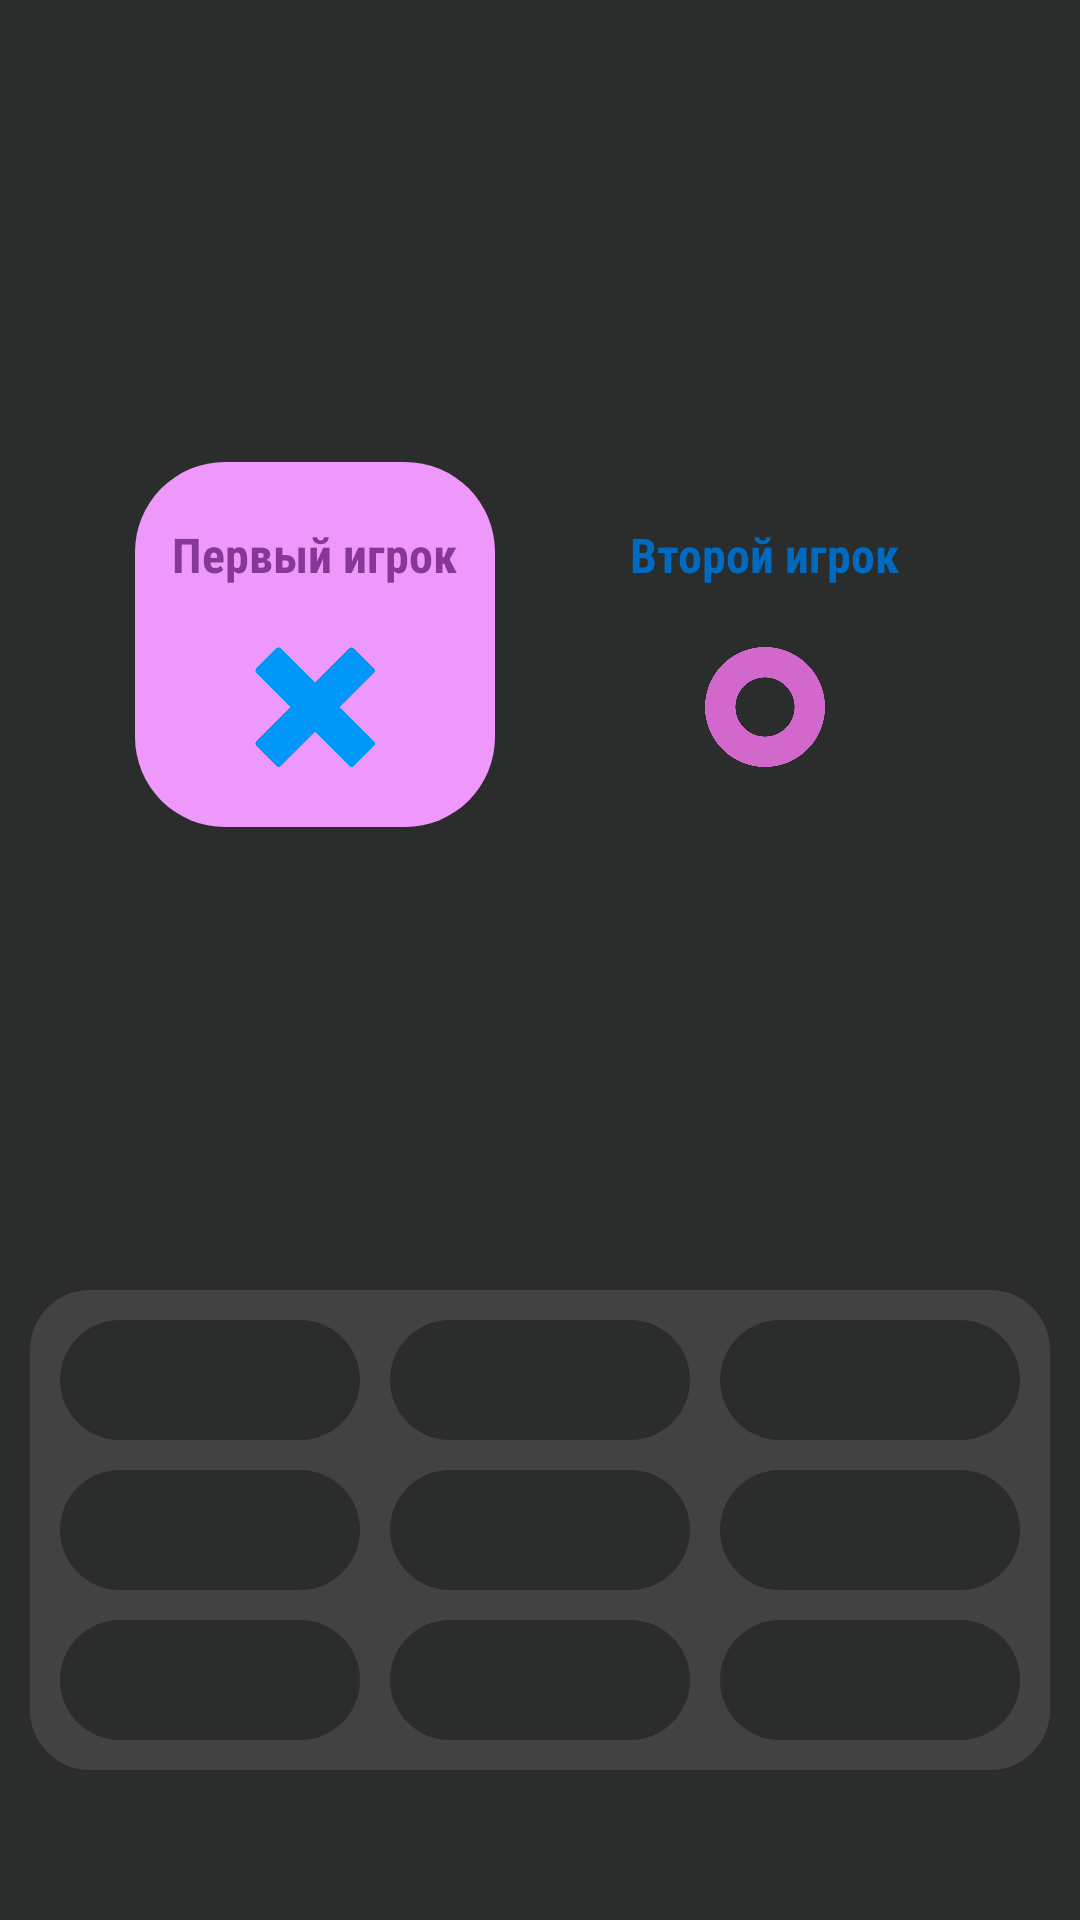

Write the Android layout XML for this screen, with the resource values it uses.
<!-- AndroidManifest.xml: application theme Theme.NØliki -->
<!-- res/layout/activity_main.xml -->
<?xml version="1.0" encoding="utf-8"?>
<RelativeLayout xmlns:android="http://schemas.android.com/apk/res/android"
    xmlns:app="http://schemas.android.com/apk/res-auto"
    xmlns:tools="http://schemas.android.com/tools"
    android:layout_width="match_parent"
    android:layout_height="match_parent"
    android:background="@drawable/background"
    tools:context=".MainActivity">

    <LinearLayout
        android:layout_width="match_parent"
        android:layout_height="match_parent"
        android:layout_above="@+id/gameConteiner"
        android:gravity="center"
        android:orientation="horizontal">

        <LinearLayout
            android:id="@+id/player1Layout"
            android:layout_width="120dp"
            android:layout_height="wrap_content"
            android:background="@drawable/round_back_purple"
            android:orientation="vertical">

            <TextView
                android:id="@+id/playerName1TextView"
                android:layout_width="wrap_content"
                android:layout_height="wrap_content"
                android:layout_gravity="center"
                android:layout_marginTop="20dp"
                android:fontFamily="sans-serif-condensed"
                android:text="@string/player_one"
                android:textColor="@color/purple"
                android:textSize="16sp"
                android:textStyle="bold"
                android:paddingStart="8dp"
                android:paddingEnd="8dp"/>

            <ImageView
                android:layout_width="40dp"
                android:layout_height="40dp"
                android:layout_gravity="center"
                android:layout_marginTop="20dp"
                android:layout_marginBottom="20dp"
                android:src="@drawable/krestic" />
        </LinearLayout>

        <LinearLayout
            android:id="@+id/player2Layout"
            android:layout_width="120dp"
            android:layout_height="wrap_content"
            android:layout_marginStart="30dp"
            android:background="@drawable/round_back_blue"
            android:orientation="vertical">

            <TextView
                android:id="@+id/playerName2TextView"
                android:layout_width="wrap_content"
                android:layout_height="wrap_content"
                android:layout_gravity="center"
                android:layout_marginTop="20dp"
                android:fontFamily="sans-serif-condensed"
                android:text="@string/player_two"
                android:textColor="@color/blue"
                android:textSize="16sp"
                android:textStyle="bold"
                android:paddingStart="8dp"
                android:paddingEnd="8dp"/>

            <ImageView
                android:layout_width="40dp"
                android:layout_height="40dp"
                android:layout_gravity="center"
                android:layout_marginTop="20dp"
                android:layout_marginBottom="20dp"
                android:src="@drawable/nolik" />
        </LinearLayout>

    </LinearLayout>

    <LinearLayout
        android:id="@+id/gameConteiner"
        android:layout_width="match_parent"
        android:layout_height="wrap_content"
        android:layout_alignParentBottom="true"
        android:layout_marginStart="10dp"
        android:layout_marginEnd="10dp"
        android:layout_marginBottom="50dp"
        android:background="@drawable/round_back_light_grey"
        android:orientation="vertical">

        <LinearLayout
            android:layout_width="match_parent"
            android:layout_height="wrap_content"
            android:orientation="horizontal"
            android:weightSum="3">

            <ImageView
                android:id="@+id/image1"
                android:layout_width="0dp"
                android:layout_height="wrap_content"
                android:layout_marginStart="10dp"
                android:layout_marginTop="10dp"
                android:layout_marginEnd="5dp"
                android:layout_weight="1"
                android:adjustViewBounds="true"
                android:background="@drawable/round_back_dark_grey"
                android:padding="20dp"
                android:src="@drawable/transparent" />

            <ImageView
                android:id="@+id/image2"
                android:layout_width="0dp"
                android:layout_height="wrap_content"
                android:layout_marginStart="5dp"
                android:layout_marginTop="10dp"
                android:layout_marginEnd="5dp"
                android:layout_weight="1"
                android:adjustViewBounds="true"
                android:background="@drawable/round_back_dark_grey"
                android:padding="20dp"
                android:src="@drawable/transparent" />

            <ImageView
                android:id="@+id/image3"
                android:layout_width="0dp"
                android:layout_height="wrap_content"
                android:layout_marginStart="5dp"
                android:layout_marginTop="10dp"
                android:layout_marginEnd="10dp"
                android:layout_weight="1"
                android:adjustViewBounds="true"
                android:background="@drawable/round_back_dark_grey"
                android:padding="20dp"
                android:src="@drawable/transparent" />

        </LinearLayout>

        <LinearLayout
            android:layout_width="match_parent"
            android:layout_height="wrap_content"
            android:orientation="horizontal"
            android:weightSum="3">

            <ImageView
                android:id="@+id/image4"
                android:layout_width="0dp"
                android:layout_height="wrap_content"
                android:layout_marginStart="10dp"
                android:layout_marginTop="10dp"
                android:layout_marginEnd="5dp"
                android:layout_weight="1"
                android:adjustViewBounds="true"
                android:background="@drawable/round_back_dark_grey"
                android:padding="20dp"
                android:src="@drawable/transparent" />

            <ImageView
                android:id="@+id/image5"
                android:layout_width="0dp"
                android:layout_height="wrap_content"
                android:layout_marginStart="5dp"
                android:layout_marginTop="10dp"
                android:layout_marginEnd="5dp"
                android:layout_weight="1"
                android:adjustViewBounds="true"
                android:background="@drawable/round_back_dark_grey"
                android:padding="20dp"
                android:src="@drawable/transparent" />

            <ImageView
                android:id="@+id/image6"
                android:layout_width="0dp"
                android:layout_height="wrap_content"
                android:layout_marginStart="5dp"
                android:layout_marginTop="10dp"
                android:layout_marginEnd="10dp"
                android:layout_weight="1"
                android:adjustViewBounds="true"
                android:background="@drawable/round_back_dark_grey"
                android:padding="20dp"
                android:src="@drawable/transparent" />

        </LinearLayout>

        <LinearLayout
            android:layout_width="match_parent"
            android:layout_height="wrap_content"
            android:layout_marginBottom="10dp"
            android:orientation="horizontal"
            android:weightSum="3">

            <ImageView
                android:id="@+id/image7"
                android:layout_width="0dp"
                android:layout_height="wrap_content"
                android:layout_marginStart="10dp"
                android:layout_marginTop="10dp"
                android:layout_marginEnd="5dp"
                android:layout_weight="1"
                android:adjustViewBounds="true"
                android:background="@drawable/round_back_dark_grey"
                android:padding="20dp"
                android:src="@drawable/transparent" />

            <ImageView
                android:id="@+id/image8"
                android:layout_width="0dp"
                android:layout_height="wrap_content"
                android:layout_marginStart="5dp"
                android:layout_marginTop="10dp"
                android:layout_marginEnd="5dp"
                android:layout_weight="1"
                android:adjustViewBounds="true"
                android:background="@drawable/round_back_dark_grey"
                android:padding="20dp"
                android:src="@drawable/transparent" />

            <ImageView
                android:id="@+id/image9"
                android:layout_width="0dp"
                android:layout_height="wrap_content"
                android:layout_marginStart="5dp"
                android:layout_marginTop="10dp"
                android:layout_marginEnd="10dp"
                android:layout_weight="1"
                android:adjustViewBounds="true"
                android:background="@drawable/round_back_dark_grey"
                android:padding="20dp"
                android:src="@drawable/transparent" />

        </LinearLayout>


    </LinearLayout>

</RelativeLayout>
<!-- resources referenced by this layout -->
<resources>
  <color name="blue">#0069c0</color>
  <color name="purple">#863895</color>
  <!-- drawable background: png bitmap (drawable-v24, 13316 bytes) -->
  <!-- drawable krestic: png bitmap (drawable-v24, 30623 bytes) -->
  <!-- drawable nolik: png bitmap (drawable-v24, 38313 bytes) -->
  <!-- drawable round_back_dark_grey (drawable-v24) -->
  <?xml version="1.0" encoding="utf-8"?>
  <shape xmlns:android="http://schemas.android.com/apk/res/android"
      android:shape="rectangle">
      <solid android:color="@color/dark_back"/>
      <corners android:radius="20dp"/>
  
  </shape>
  <!-- drawable round_back_light_grey (drawable-v24) -->
  <?xml version="1.0" encoding="utf-8"?>
  <shape xmlns:android="http://schemas.android.com/apk/res/android"
      android:shape="rectangle">
      <solid android:color="@color/light_back"/>
      <corners android:radius="20dp"/>
  
  </shape>
  <!-- drawable round_back_purple (drawable-v24) -->
  <?xml version="1.0" encoding="utf-8"?>
  <shape xmlns:android="http://schemas.android.com/apk/res/android"
      android:shape="rectangle">
      <solid android:color="@color/light_purple" />
  
      <corners android:radius="30dp" />
  </shape>
  <string name="player_one">Первый игрок</string>
  <string name="player_two">Второй игрок</string>
  <style name="Theme.NØliki" parent="Theme.MaterialComponents.DayNight.NoActionBar">
          
          <item name="colorPrimary">@color/purple_500</item>
          <item name="colorPrimaryVariant">@color/purple_700</item>
          <item name="colorOnPrimary">@color/white</item>
          
          <item name="colorSecondary">@color/teal_200</item>
          <item name="colorSecondaryVariant">@color/teal_700</item>
          <item name="colorOnSecondary">@color/black</item>
          
          <item name="android:statusBarColor" tools:targetApi="l">?attr/colorPrimaryVariant</item>
          
      </style>
  <color name="dark_back">#2b2d2c</color>
  <color name="light_back">#424242</color>
  <color name="light_purple">#ee98fb</color>
  <color name="purple_500">#2b2d2c</color>
  <color name="purple_700">#2b2d2c</color>
  <color name="white">#FFFFFFFF</color>
  <color name="teal_200">#FF03DAC5</color>
  <color name="teal_700">#FF018786</color>
  <color name="black">#FF000000</color>
</resources>
